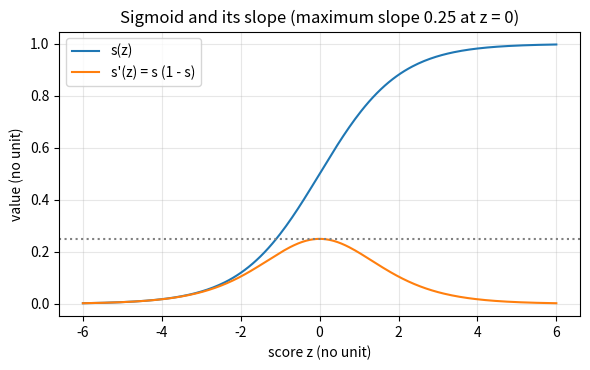
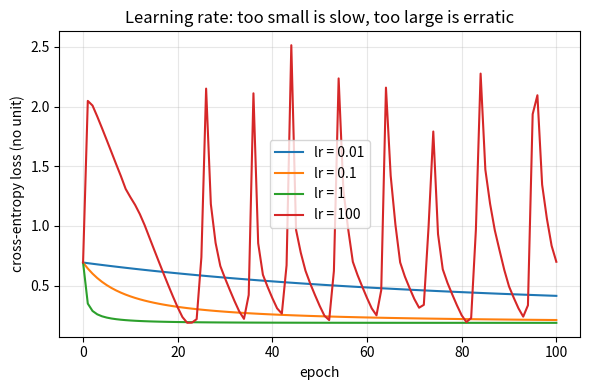
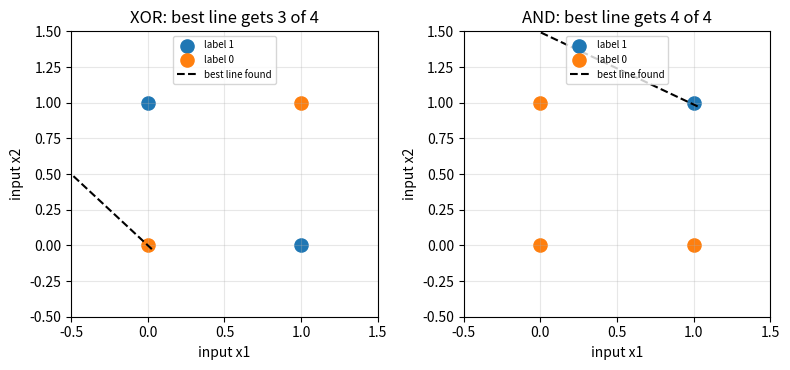

Generate these figures, in order, with matplotlib:
"""Session 2 (Level 2): the perceptron rule, the sigmoid, logistic regression and why XOR is hard.

Run:  python start.py 2
"""
# %% [markdown]
# # Session 2: from a line to a probability, and the wall called XOR
# **A. Real-world problem.** A spam filter must say "how likely is this message spam?", not
# only "yes or no". And it must learn its settings from examples, by a rule we can check.
#
# **Plan.** (1) the perceptron rule always finishes on separable data, (2) the sigmoid turns a
# score into a probability, (3) logistic regression learns by gradient descent and we check
# its gradient against finite differences, (4) the learning rate can be too small or too
# large, (5) no single line can solve XOR.

# %%
import pathlib

import numpy as np

# where figures are saved (works as a script and in Jupyter/Colab)
OUT = (pathlib.Path(__file__).resolve().parent if "__file__" in globals() else pathlib.Path(".")) / "out"


# %% [markdown]
# ## Step 1: the perceptron rule on separable data
# Labels t = +1 or -1. Write the input with a constant 1 added, x~ = (x1, x2, 1), and the
# weights with the bias included, w~ = (w1, w2, b). Rule: if `t * (w~ . x~) <= 0` (wrong or on
# the line), then `w~ = w~ + t * x~`. If a line exists that separates the data with margin
# gamma (the smallest distance of any point to it, measured with unit-length weights) and
# every x~ has length at most R, then starting from w~ = 0 the rule makes at most (R / gamma)^2
# updates and then stops (the perceptron convergence theorem).

# %%
def make_separable(n, gap, seed):
    """n points uniform in [-3, 3]^2, labelled by the true line w.x + b = 0, with every point at
    least `gap` away from it. Returns X, y (0/1), unit true weights, true bias."""
    rng = np.random.default_rng(seed)
    wt = np.array([1.0, 2.0]) / np.sqrt(5.0)
    bt = 0.3
    pts = []
    while len(pts) < n:
        x = rng.uniform(-3, 3, 2)
        if abs(x @ wt + bt) >= gap:
            pts.append(x)
    X = np.array(pts)
    return X, (X @ wt + bt > 0).astype(int), wt, bt


def perceptron_fit(X, y01, max_epochs=10000):
    """Perceptron rule from w~ = 0. Returns (w~, number of updates, number of passes)."""
    Xa = np.c_[X, np.ones(len(X))]
    t = 2 * y01 - 1
    w = np.zeros(3)
    updates = 0
    for epoch in range(1, max_epochs + 1):
        changed = 0
        for x, tt in zip(Xa, t):
            if tt * (w @ x) <= 0:
                w = w + tt * x
                updates += 1
                changed += 1
        if changed == 0:
            return w, updates, epoch
    return w, updates, -1


def novikoff_bound(X, y01, wt, bt):
    """(R / gamma)^2 for the true separating line."""
    Xa = np.c_[X, np.ones(len(X))]
    ws = np.r_[wt, bt]
    ws = ws / np.linalg.norm(ws)
    gamma = np.min((2 * y01 - 1) * (Xa @ ws))
    R = np.max(np.linalg.norm(Xa, axis=1))
    return float((R / gamma) ** 2)


# %% [markdown]
# ## Step 2: the sigmoid
# `sigmoid(z) = 1 / (1 + exp(-z))` squeezes any score z into (0, 1), so we can read it as a
# probability. Its slope has a neat form: `s'(z) = s(z) * (1 - s(z))`. The largest slope is
# 0.25, at z = 0.

# %%
def sigmoid(z):
    """Numerically stable sigmoid (no overflow for large |z|)."""
    z = np.asarray(z, dtype=float)
    e = np.exp(-np.abs(z))
    return np.where(z >= 0, 1.0 / (1.0 + e), e / (1.0 + e))


def sigmoid_prime(z):
    s = sigmoid(z)
    return s * (1.0 - s)


# %% [markdown]
# ## Step 3: logistic regression
# Model: `p = sigmoid(w.x + b)`, the probability that the label is 1. Loss (cross-entropy):
# `L = -mean( y log p + (1-y) log(1-p) )`. The key result: the gradient is
# `dL/dw = mean( (p - y) x )` and `dL/db = mean( p - y )`. "Prediction minus truth, times the
# input". Gradient descent: `w = w - lr * dL/dw`, where lr is the learning rate.

# %%
def make_blobs(n, sep, seed):
    """Two overlapping Gaussian clusters (unit spread) with centres `sep` apart on the x1 axis."""
    rng = np.random.default_rng(seed)
    h = n // 2
    X = np.r_[rng.normal([-sep / 2, 0.0], 1.0, (h, 2)), rng.normal([sep / 2, 0.0], 1.0, (n - h, 2))]
    return X, np.r_[np.zeros(h), np.ones(n - h)]


def logreg_loss(w, b, X, y):
    p = np.clip(sigmoid(X @ w + b), 1e-12, 1 - 1e-12)
    return float(-np.mean(y * np.log(p) + (1 - y) * np.log(1 - p)))


def logreg_grad(w, b, X, y):
    """Analytic gradient (dL/dw, dL/db)."""
    r = sigmoid(X @ w + b) - y
    return X.T @ r / len(y), float(np.mean(r))


def numeric_grad(w, b, X, y, h=1e-6):
    """Central finite differences (L(w + h) - L(w - h)) / (2h) for every parameter."""
    gw = np.zeros_like(w)
    for i in range(len(w)):
        e = np.zeros_like(w)
        e[i] = h
        gw[i] = (logreg_loss(w + e, b, X, y) - logreg_loss(w - e, b, X, y)) / (2 * h)
    gb = (logreg_loss(w, b + h, X, y) - logreg_loss(w, b - h, X, y)) / (2 * h)
    return gw, gb


def train_logreg(X, y, lr, epochs):
    """Full-batch gradient descent from zero. Returns (w, b, losses) with epochs + 1 losses."""
    w, b = np.zeros(X.shape[1]), 0.0
    losses = [logreg_loss(w, b, X, y)]
    for _ in range(epochs):
        gw, gb = logreg_grad(w, b, X, y)
        w, b = w - lr * gw, b - lr * gb
        losses.append(logreg_loss(w, b, X, y))
    return w, b, losses


def accuracy(w, b, X, y):
    return float(np.mean((X @ w + b > 0) == (y == 1)))


# %% [markdown]
# ## Step 4: the learning rate
# Too small: the loss falls but painfully slowly. Too large: each step overshoots. The
# cleanest demonstration is a single weight with loss `L = w^2`: the step is
# `w <- w - lr * 2w = (1 - 2 lr) w`, so |w| shrinks if lr < 1 and grows if lr > 1.

# %%
def gd_quadratic(lr, steps, w0=1.0):
    """Gradient descent on L = w^2. Returns the list of w values."""
    ws = [w0]
    for _ in range(steps):
        ws.append(ws[-1] - lr * 2 * ws[-1])
    return ws


# a small fixed data set (6 + 6 points, a little overlap) that the live app also uses
APP_X = np.array([[-2, 0.5], [-1.5, -1], [-1, 1.5], [-2.5, -0.5], [-0.5, -0.5], [0.8, 0.3],
                  [2, -0.5], [1.5, 1], [1, -1.5], [2.5, 0.5], [0.5, 0.8], [-0.6, 0.2]], dtype=float)
APP_Y = np.array([0.0] * 6 + [1.0] * 6)


def epochs_to_reach(X, y, lr, target, max_epochs=500):
    """Fewest epochs after which the logistic loss is <= target (None if never within max_epochs)."""
    losses = train_logreg(X, y, lr, max_epochs)[2]
    for k, v in enumerate(losses):
        if v <= target:
            return k
    return None


# %% [markdown]
# ## Step 5: the XOR wall
# XOR: inputs (0,0) and (1,1) have label 0, inputs (0,1) and (1,0) have label 1. We try an
# exhaustive grid of lines `n.x = c` (720 directions, 501 offsets, both sides) and record the
# best number of the 4 points a line gets right.

# %%
XOR_X = np.array([[0.0, 0.0], [0.0, 1.0], [1.0, 0.0], [1.0, 1.0]])
XOR_Y = np.array([0, 1, 1, 0])
AND_Y = np.array([0, 0, 0, 1])


def best_line_score(X, y, n_angles=720, n_offsets=501, c_range=(-2.0, 3.0)):
    """Exhaustive search over lines. Returns (best number correct, how many lines get all correct,
    total lines tried, best (angle, offset))."""
    th = np.linspace(0, 2 * np.pi, n_angles, endpoint=False)
    cs = np.linspace(c_range[0], c_range[1], n_offsets)
    N = np.c_[np.cos(th), np.sin(th)]
    proj = N @ X.T                                        # (angles, points)
    pred = proj[:, None, :] > cs[None, :, None]           # (angles, offsets, points)
    correct = (pred == (y == 1)[None, None, :]).sum(axis=2)
    i, j = np.unravel_index(np.argmax(correct), correct.shape)
    return int(correct.max()), int((correct == len(y)).sum()), int(correct.size), (float(th[i]), float(cs[j]))


# %% [markdown]
# ## Step 6: see it

# %%
if __name__ == "__main__":
    import matplotlib.pyplot as plt

    OUT.mkdir(exist_ok=True)
    z = np.linspace(-6, 6, 241)
    fig, ax = plt.subplots(figsize=(6, 3.8))
    ax.plot(z, sigmoid(z), label="s(z)")
    ax.plot(z, sigmoid_prime(z), label="s'(z) = s (1 - s)")
    ax.axhline(0.25, color="gray", ls=":")
    ax.set_xlabel("score z (no unit)")
    ax.set_ylabel("value (no unit)")
    ax.set_title("Sigmoid and its slope (maximum slope 0.25 at z = 0)")
    ax.grid(alpha=0.3)
    ax.legend()
    fig.tight_layout()
    fig.savefig(OUT / "sigmoid.png", dpi=120)

    X, y = make_blobs(100, 3.0, 0)
    fig2, ax2 = plt.subplots(figsize=(6, 4))
    for lr in (0.01, 0.1, 1.0, 100.0):
        L = train_logreg(X, y, lr, 100)[2]
        ax2.plot(L, label=f"lr = {lr:g}")
        print(f"lr = {lr:g}: loss after 100 epochs = {L[-1]:.3f}")
    ax2.set_xlabel("epoch")
    ax2.set_ylabel("cross-entropy loss (no unit)")
    ax2.set_title("Learning rate: too small is slow, too large is erratic")
    ax2.grid(alpha=0.3)
    ax2.legend()
    fig2.tight_layout()
    fig2.savefig(OUT / "learning_rates.png", dpi=120)

    best, n_perfect, total, (th, c) = best_line_score(XOR_X, XOR_Y)
    b_and = best_line_score(XOR_X, AND_Y)
    print(f"XOR: best line gets {best} of 4; lines tried {total}; perfect lines {n_perfect}")
    print(f"AND: best line gets {b_and[0]} of 4; perfect lines {b_and[1]}")
    fig3, axs = plt.subplots(1, 2, figsize=(8, 3.8))
    for a, yy, name, res in ((axs[0], XOR_Y, "XOR", (best, n_perfect, total, (th, c))), (axs[1], AND_Y, "AND", b_and)):
        a.scatter(*XOR_X[yy == 1].T, c="tab:blue", s=90, label="label 1")
        a.scatter(*XOR_X[yy == 0].T, c="tab:orange", s=90, label="label 0")
        t, cc = res[3]
        n = np.array([np.cos(t), np.sin(t)])
        p0 = n * cc
        d = np.array([-n[1], n[0]])
        a.plot(*np.c_[p0 - 3 * d, p0 + 3 * d].T, "k--", label="best line found")
        a.set_xlim(-0.5, 1.5)
        a.set_ylim(-0.5, 1.5)
        a.set_xlabel("input x1")
        a.set_ylabel("input x2")
        a.set_title(f"{name}: best line gets {res[0]} of 4")
        a.grid(alpha=0.3)
        a.legend(fontsize=7, loc="upper center")
    fig3.tight_layout()
    fig3.savefig(OUT / "xor_wall.png", dpi=120)
    print("saved figures in", OUT)

# %% [markdown]
# ## Try it
# Do the coding tasks, answer the four questions in the README (section F), then run the
# checkpoint.
